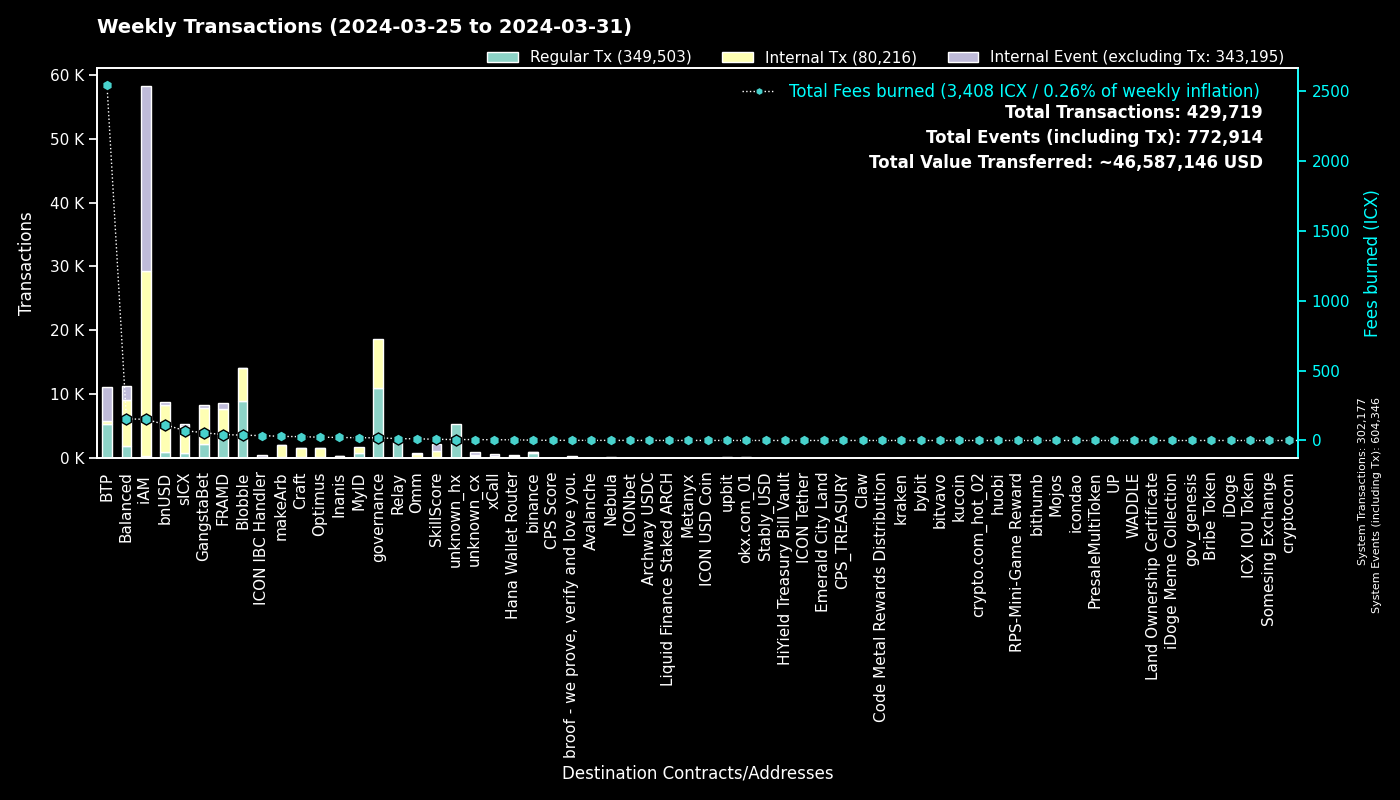

Source data for this figure (header and first rows):
to, Fees burned, Regular Tx, to_def, Internal Tx, Internal Event (excluding Tx), group
0, 0.0, 302162, System, 15, 302169, System
cx00000000000000000000000000000000000000…, 19.38, 10994, governance, 7632, 0, governance
cxee7a00755a757e3c519a0616456030e33dc9d4…, 2533, 5299, BTP_2, 0, 5303, BTP
cxf14dea1cff7ceb29a46e6d04533a08f84441e4…, 21.47, 4880, Blobble Stake Token, 5056, 8, Blobble
cxf2ca3b655a782f39227934d37ff3b77f9b1ebc…, 16.68, 4100, Blobble, 0, 0, Blobble
cx2aa9b28a657e3121b75d3d4fe65e569398645d…, 34.82, 3087, FRAMD Token, 3788, 200, FRAMD
cxca5faa5a71d986a2e84dd7e6f5ff791d29901e…, 12.56, 2496, Relay_4, 0, 0, Relay
cxe5c2c460364acc5f8c1d5ca925930043d8d9c9…, 5.354, 1140, GangstaBet Crown, 1170, 0, GangstaBet
cx88fd7df7ddff82f7cc735c871dc519838cb235…, 113.7, 1045, bnUSD, 7329, 465, bnUSD
cx66d4d90f5f113eba575bf793570135f9b10cec…, 68.6, 828, balanced_loans, 2294, 1477, Balanced
hxb568381d35d3e7a6383200e8a0d30310af20b9…, 0.97, 776, binance_hot, 0, 0, binance
cx2609b924e33ef00b648a409245c7ea394c4678…, 70.51, 760, sICX, 4358, 275, sICX
cxba62bb61baf8dd8b6a04633fe33806547785a0…, 16.84, 544, MyID_3, 542, 0, MyID
cx5a0af85407c69945eb318d4ac18e9e84218416…, 26.77, 441, GangWar Simulation, 1467, 311, GangstaBet
cx69bcdf1753472c1444188ec3f5188657e30c83…, 1.085, 338, broof - we prove, verify and love you., 0, 0, broof - we prove, verify and love you.
cx14002628a4599380f391f708843044bc93dce2…, 151.1, 310, iAM Div, 28907, 28927, iAM
cx694e8c9f1a05c8c3719f30d46b97697960e428…, 2.898, 307, MyID_2, 307, 0, MyID
cx28b2ec885b50c8a93da752f2d0467a67127a70…, 12.2, 275, CROWN, 1327, 56, GangstaBet
hx85532472e789802a943bd34a8aeb86668bc232…, 0.2525, 202, okx.com_01, 0, 0, okx.com_01
cxf61cd5a45dc9f91c15aa65831a30a90d59a096…, 23.05, 199, balanced_baln, 1224, 189, Balanced
cx622bbab73698f37dbef53955fd3decffeb0b0c…, 34.88, 196, ICON IBC Handler, 52, 294, ICON IBC Handler
cxd17316e24ee40f2ef8ed6f3a497311db1b3520…, 2.599, 164, GangstaVerse LootBox, 712, 0, GangstaBet
cxa0af3165c08318e988cb30993b3048335b94af…, 5.836, 163, balanced_dex, 406, 60, Balanced
hx49b1556654e51f52d59a8222b4737ee7dccc6d…, 0.1975, 158, upbit_cold_02, 0, 0, upbit
hx2f1377f549e31534bcc7d02a1ba23c1a5d289f…, 0.17, 136, unknown_hx, 0, 0, unknown_hx
cx334db6519871cb2bfd154cec0905ced4ea142d…, 0.6025, 131, unknown_cx, 0, 0, unknown_cx
cx2dc662031f3d62bcdba4f63e9bf827767c8475…, 8.416, 130, SkillScore, 988, 1048, SkillScore
cxe65f3286902be43e00a5013cb1dc300ec8e51f…, 29.62, 130, makeArb, 1941, 31, makeArb
cxd82fb5d3effecd8c9071a4bba3856ad7222c4b…, 8.605, 129, Balanced Savings, 447, 13, Balanced
cx10d59e8103ab44635190bd4139dbfd682fa2d0…, 6.857, 124, balanced_rewards, 246, 193, Balanced
cx21e94c08c03daee80c25d8ee3ea22a20786ec2…, 22.62, 122, balanced_router, 1489, 163, Balanced
cxe971c0a92c58db502e4a224efc6ba311eb1c17…, 21.62, 103, Inanis Treasury, 172, 22, Inanis
cx12a58f7ab2cf2b08b426c490a91a9cb03ea051…, 3.387, 99, unknown_cx, 39, 402, unknown_cx
hx68646780e14ee9097085f7280ab137c3633b4b…, 0.1175, 94, kraken_hot, 0, 0, kraken
cxaa99a164586883eed0322d62a31946dfa9491f…, 10.07, 87, optimus_rewards, 246, 14, Optimus
hx6b91c8dea3114de74ecfa85908b875778c2b59…, 0.1062, 85, bybit, 0, 0, bybit
cx85954d0dae92b63bf5cba03a59ca4ffe687bad…, 0.5922, 84, NebulaMultiToken, 89, 0, Nebula
hxa390d24fdcba68515b492ffc553192802706a1…, 0.1025, 82, bitvavo_hot, 0, 0, bitvavo
cx7ecb16e4c143b95e01d05933c17cb986cfe618…, 19.28, 82, CraftRewards, 526, 14, Craft
cxa07f426062a1384bdd762afa6a87d123fbc81c…, 5.212, 80, xCall, 307, 305, xCall
hxbb984f278abd66ae2155edbd91f8c87ce98411…, 0.0975, 78, kucoin, 0, 0, kucoin
cx28497aef34ec44ad2be9249daddfbe34b54f30…, 1.05, 75, Balanced Bribe, 75, 0, Balanced
cxb6be11a27f21ad82c7475aa215e3635fafd7f1…, 0.8449, 72, gangstabet_game, 332, 0, GangstaBet
cx203d9cd2a669be67177e997b8948ce2c35caff…, 11.61, 70, balanced_dividends, 772, 15, Balanced
hx3e99155042f80946cc2867d64beb2404ff796c…, 0.0875, 70, unknown_hx, 0, 0, unknown_hx
cx8683d50b9f53275081e13b64fba9d6a56b7c57…, 0.9371, 69, gangstabet_trade, 45, 0, GangstaBet
hx05a1d1c125186389be9fd5d31d6ad6c5ef4188…, 0.0775, 62, unknown_hx, 0, 0, unknown_hx
cx44250a12074799e26fdeee75648ae47e2cc842…, 1.098, 62, balanced_governance, 1, 0, Balanced
hx1b3e781a1c802c238e30e90aa1a6cee94f9bac…, 0.0775, 62, unknown_hx, 0, 0, unknown_hx
cx2e6d0fc0eca04965d06038c8406093337f085f…, 7.01, 62, Craft, 508, 34, Craft
hx294c5d0699615fc8d92abfe464a2601612d11b…, 0.07625, 61, crypto.com_hot_02, 0, 0, crypto.com_hot_02
cx9c4698411c6d9a780f605685153431dcda0460…, 0.8382, 60, Auction, 265, 13, Craft
hxe246d096a304780258480ca4d4bbf386c0df30…, 0.07375, 59, unknown_hx, 0, 0, unknown_hx
hxd9fb974459fe46eb9d5a7c438f17ae6e75c0f2…, 0.07375, 59, huobi, 0, 0, huobi
hx133323c2e990994816b548a9e7eb080a5eac80…, 0.07375, 59, unknown_hx, 0, 0, unknown_hx
hx0371542a307c127591ff2bbc8b3730de43a60c…, 0.06875, 55, unknown_hx, 0, 0, unknown_hx
hx0f149aa8bbc84c0b8955da172664b4e5663dbb…, 0.06375, 51, unknown_hx, 0, 0, unknown_hx
cx288d13e1b63563459a2ac6179f237711f6851c…, 3.1, 49, btp-0x38.bsc-ETH, 271, 27, BTP
cx6139a27c15f1653471ffba0b4b88dc15de7e32…, 6.002, 48, gangstabet_token, 504, 24, GangstaBet
cx7b1843b7ef5368a080ccf59c0a9d1bdec474f9…, 1.875, 47, optimus_dividends, 397, 0, Optimus
... 1,685 more rows
